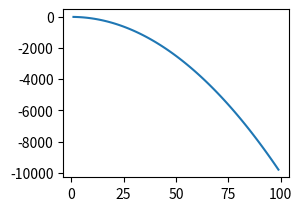

Python code for this plot:
import numpy as np
import matplotlib.pyplot as plt

x=np.arange(1,100)
"""
面向对象的方式
fig=plt.figure()  #图像

ax1=fig.add_subplot(221) #2*2的子图结构

ax1.plot(x,x)

ax2=fig.add_subplot(222)

ax2.plot(x,x)

ax3=fig.add_subplot(223)

ax3.plot(x,x)

ax4=fig.add_subplot(224)

ax4.plot(x,x)
"""

plt.subplot(221)
#plt.subplot(222)
#plt.subplot(223)
#plt.subplot(224)
plt.plot(x,-x*x)
plt.show()